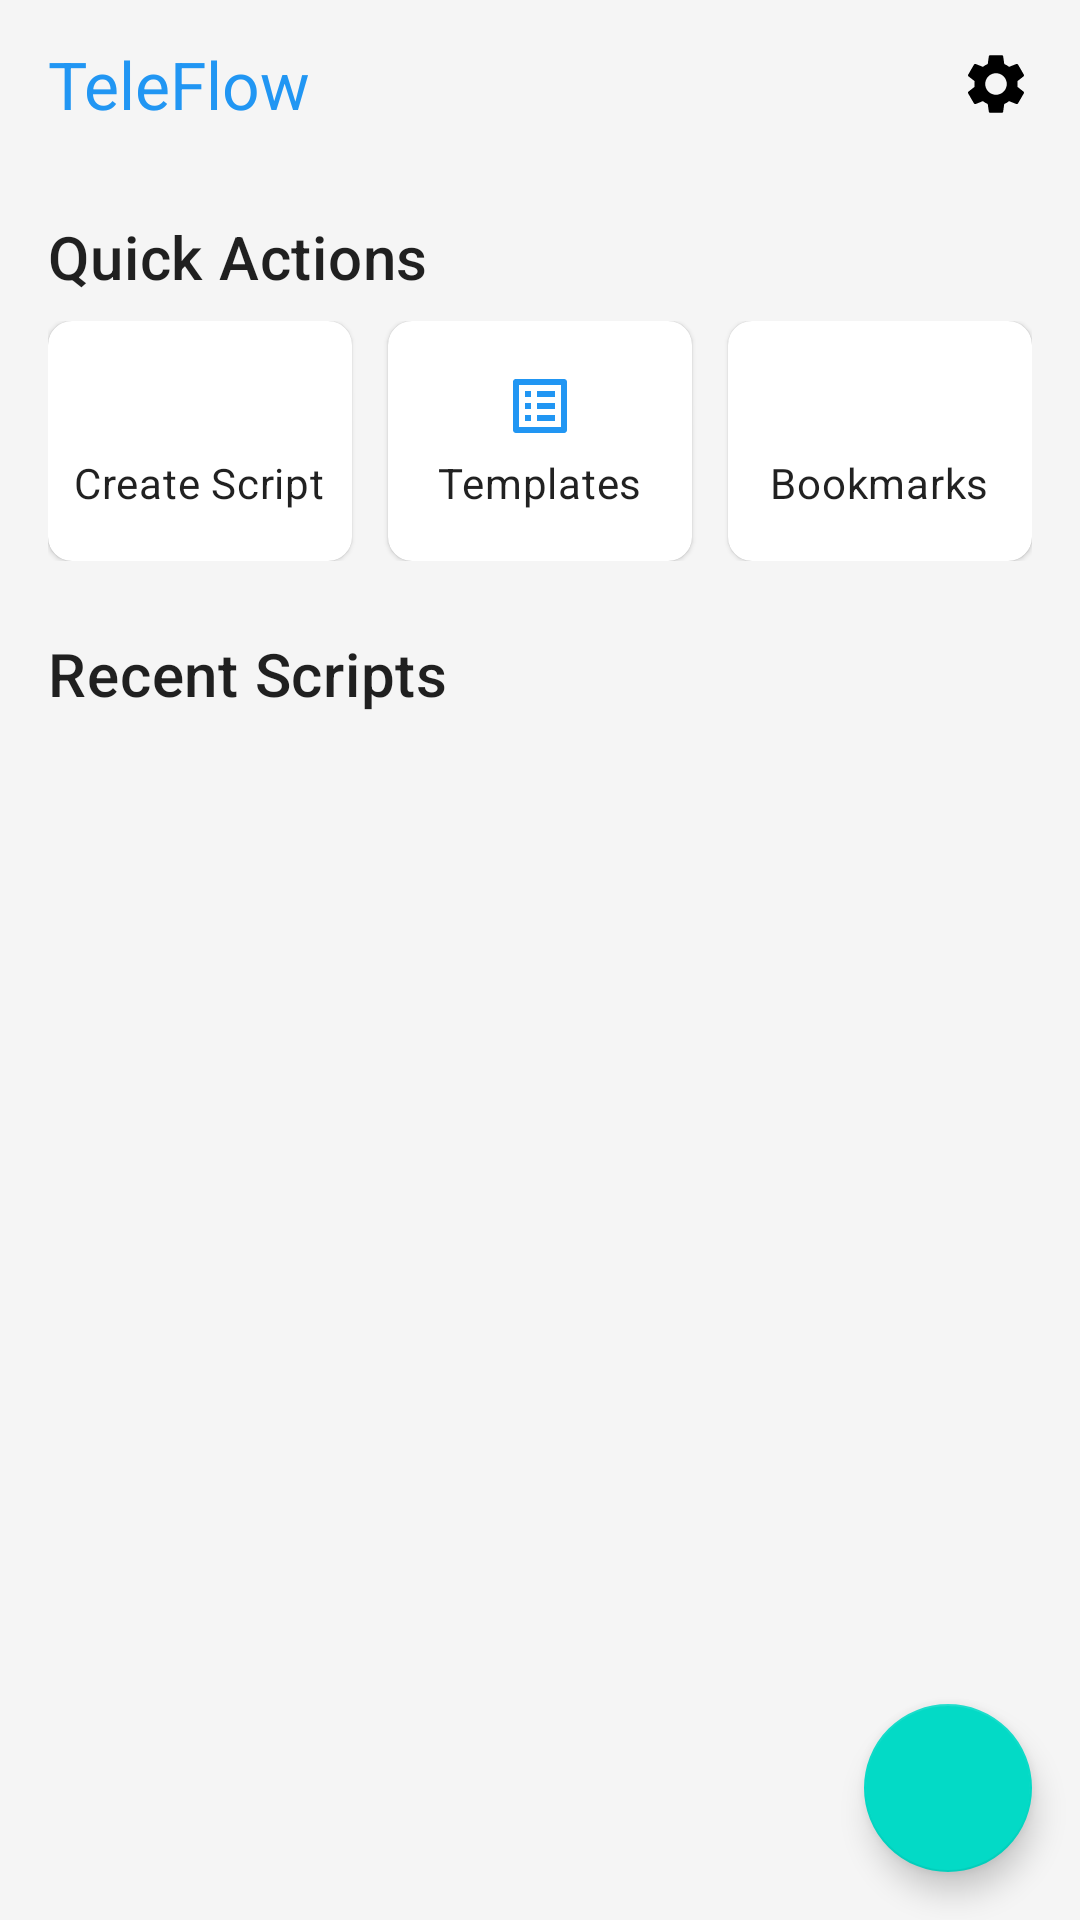

Write the Android layout XML for this screen, with the resource values it uses.
<!-- AndroidManifest.xml: application theme AppTheme -->
<!-- res/layout/fragment_home.xml -->
<?xml version="1.0" encoding="utf-8"?>
<androidx.constraintlayout.widget.ConstraintLayout xmlns:android="http://schemas.android.com/apk/res/android"
    xmlns:app="http://schemas.android.com/apk/res-auto"
    android:layout_width="match_parent"
    android:layout_height="match_parent"
    android:background="@color/background">

    <androidx.appcompat.widget.Toolbar
        android:id="@+id/toolbar"
        android:layout_width="0dp"
        android:layout_height="?attr/actionBarSize"
        app:title="TeleFlow"
        app:titleTextAppearance="@style/TextAppearance.AppCompat.Large"
        app:titleTextColor="@color/colorPrimary"
        app:layout_constraintTop_toTopOf="parent"
        app:layout_constraintStart_toStartOf="parent"
        app:layout_constraintEnd_toEndOf="parent">

        <ImageView
            android:id="@+id/btn_settings"
            android:layout_width="24dp"
            android:layout_height="24dp"
            android:layout_gravity="end"
            android:layout_marginEnd="16dp"
            android:src="@drawable/ic_settings"
            android:contentDescription="Settings" />

    </androidx.appcompat.widget.Toolbar>

    <TextView
        android:id="@+id/quick_actions_title"
        android:layout_width="0dp"
        android:layout_height="wrap_content"
        android:text="Quick Actions"
        android:textAppearance="@style/TextAppearance.MaterialComponents.Headline6"
        android:layout_marginStart="16dp"
        android:layout_marginTop="16dp"
        android:layout_marginEnd="16dp"
        app:layout_constraintTop_toBottomOf="@id/toolbar"
        app:layout_constraintStart_toStartOf="parent"
        app:layout_constraintEnd_toEndOf="parent" />

    <androidx.constraintlayout.widget.ConstraintLayout
        android:id="@+id/quick_actions_layout"
        android:layout_width="0dp"
        android:layout_height="wrap_content"
        android:layout_marginStart="16dp"
        android:layout_marginTop="8dp"
        android:layout_marginEnd="16dp"
        app:layout_constraintTop_toBottomOf="@id/quick_actions_title"
        app:layout_constraintStart_toStartOf="parent"
        app:layout_constraintEnd_toEndOf="parent">

        <com.google.android.material.card.MaterialCardView
            android:id="@+id/card_create_script"
            android:layout_width="0dp"
            android:layout_height="80dp"
            android:layout_marginEnd="8dp"
            app:cardCornerRadius="8dp"
            app:cardElevation="1dp"
            app:layout_constraintStart_toStartOf="parent"
            app:layout_constraintEnd_toStartOf="@id/card_templates"
            app:layout_constraintTop_toTopOf="parent"
            app:layout_constraintHorizontal_weight="1">

            <LinearLayout
                android:layout_width="match_parent"
                android:layout_height="match_parent"
                android:orientation="vertical"
                android:gravity="center"
                android:padding="8dp">

                <ImageView
                    android:layout_width="24dp"
                    android:layout_height="24dp"
                    android:src="@drawable/ic_add"
                    android:tint="@color/colorPrimary"
                    android:contentDescription="Create Script" />

                <TextView
                    android:layout_width="wrap_content"
                    android:layout_height="wrap_content"
                    android:text="Create Script"
                    android:textAppearance="@style/TextAppearance.MaterialComponents.Body2"
                    android:layout_marginTop="4dp" />

            </LinearLayout>

        </com.google.android.material.card.MaterialCardView>

        <com.google.android.material.card.MaterialCardView
            android:id="@+id/card_templates"
            android:layout_width="0dp"
            android:layout_height="80dp"
            android:layout_marginStart="4dp"
            android:layout_marginEnd="4dp"
            app:cardCornerRadius="8dp"
            app:cardElevation="1dp"
            app:layout_constraintStart_toEndOf="@id/card_create_script"
            app:layout_constraintEnd_toStartOf="@id/card_bookmarks"
            app:layout_constraintTop_toTopOf="parent"
            app:layout_constraintHorizontal_weight="1">

            <LinearLayout
                android:layout_width="match_parent"
                android:layout_height="match_parent"
                android:orientation="vertical"
                android:gravity="center"
                android:padding="8dp">

                <ImageView
                    android:layout_width="24dp"
                    android:layout_height="24dp"
                    android:src="@drawable/ic_template"
                    android:tint="@color/colorPrimary"
                    android:contentDescription="Templates" />

                <TextView
                    android:layout_width="wrap_content"
                    android:layout_height="wrap_content"
                    android:text="Templates"
                    android:textAppearance="@style/TextAppearance.MaterialComponents.Body2"
                    android:layout_marginTop="4dp" />

            </LinearLayout>

        </com.google.android.material.card.MaterialCardView>

        <com.google.android.material.card.MaterialCardView
            android:id="@+id/card_bookmarks"
            android:layout_width="0dp"
            android:layout_height="80dp"
            android:layout_marginStart="8dp"
            app:cardCornerRadius="8dp"
            app:cardElevation="1dp"
            app:layout_constraintStart_toEndOf="@id/card_templates"
            app:layout_constraintEnd_toEndOf="parent"
            app:layout_constraintTop_toTopOf="parent"
            app:layout_constraintHorizontal_weight="1">

            <LinearLayout
                android:layout_width="match_parent"
                android:layout_height="match_parent"
                android:orientation="vertical"
                android:gravity="center"
                android:padding="8dp">

                <ImageView
                    android:layout_width="24dp"
                    android:layout_height="24dp"
                    android:src="@drawable/bookmark_clicked"
                    android:tint="@color/colorPrimary"
                    android:contentDescription="Bookmarks" />

                <TextView
                    android:layout_width="wrap_content"
                    android:layout_height="wrap_content"
                    android:text="Bookmarks"
                    android:textAppearance="@style/TextAppearance.MaterialComponents.Body2"
                    android:layout_marginTop="4dp" />

            </LinearLayout>

        </com.google.android.material.card.MaterialCardView>

    </androidx.constraintlayout.widget.ConstraintLayout>

    <TextView
        android:id="@+id/recent_scripts_title"
        android:layout_width="0dp"
        android:layout_height="wrap_content"
        android:text="Recent Scripts"
        android:textAppearance="@style/TextAppearance.MaterialComponents.Headline6"
        android:layout_marginStart="16dp"
        android:layout_marginTop="24dp"
        android:layout_marginEnd="16dp"
        app:layout_constraintTop_toBottomOf="@id/quick_actions_layout"
        app:layout_constraintStart_toStartOf="parent"
        app:layout_constraintEnd_toEndOf="parent" />
    <ProgressBar
        android:id="@+id/loading_view"
        android:layout_width="wrap_content"
        android:layout_height="wrap_content"
        android:layout_marginTop="16dp"
        android:visibility="gone"
        app:layout_constraintTop_toBottomOf="@id/recent_scripts_title"
        app:layout_constraintStart_toStartOf="parent"
        app:layout_constraintEnd_toEndOf="parent" />

    <TextView
        android:id="@+id/empty_view"
        android:layout_width="wrap_content"
        android:layout_height="wrap_content"
        android:text="No scripts found"
        android:textAppearance="@style/TextAppearance.MaterialComponents.Body1"
        android:visibility="gone"
        app:layout_constraintTop_toBottomOf="@id/loading_view"
        app:layout_constraintStart_toStartOf="parent"
        app:layout_constraintEnd_toEndOf="parent"
        android:layout_marginTop="16dp"/>
    <androidx.recyclerview.widget.RecyclerView
        android:id="@+id/recent_scripts_recycler"
        android:layout_width="0dp"
        android:layout_height="0dp"
        android:layout_marginStart="16dp"
        android:layout_marginTop="8dp"
        android:layout_marginEnd="16dp"
        android:layout_marginBottom="16dp"
        app:layout_constraintTop_toBottomOf="@id/recent_scripts_title"
        app:layout_constraintBottom_toBottomOf="parent"
        app:layout_constraintStart_toStartOf="parent"
        app:layout_constraintEnd_toEndOf="parent" />

    <com.google.android.material.floatingactionbutton.FloatingActionButton
        android:id="@+id/fab_create_script"
        android:layout_width="wrap_content"
        android:layout_height="wrap_content"
        android:layout_margin="16dp"
        android:src="@drawable/ic_add"
        app:tint="@color/white"
        app:layout_constraintBottom_toBottomOf="parent"
        app:layout_constraintEnd_toEndOf="parent"
        android:contentDescription="Create New Script" />

</androidx.constraintlayout.widget.ConstraintLayout>
<!-- resources referenced by this layout -->
<resources>
  <color name="background">#F5F5F5</color>
  <color name="colorPrimary">#2196F3</color>
  <color name="white">#FFFFFF</color>
  <!-- drawable ic_settings (drawable) -->
  <vector xmlns:android="http://schemas.android.com/apk/res/android"
      android:width="24dp"
      android:height="24dp"
      android:viewportWidth="24"
      android:viewportHeight="24">
      <path
          android:fillColor="@android:color/black"
          android:pathData="M19.14,12.94c0.04,-0.3 0.06,-0.61 0.06,-0.94 0,-0.32 -0.02,-0.64 -0.07,-0.94l2.03,-1.58c0.18,-0.14 0.23,-0.41 0.12,-0.61l-1.92,-3.32c-0.12,-0.22 -0.37,-0.29 -0.59,-0.22l-2.39,0.96c-0.5,-0.38 -1.03,-0.7 -1.62,-0.94L14.4,2.81c-0.04,-0.24 -0.24,-0.41 -0.48,-0.41h-3.84c-0.24,0 -0.43,0.17 -0.47,0.41L9.25,5.35C8.66,5.59 8.12,5.92 7.63,6.29L5.24,5.33c-0.22,-0.08 -0.47,0 -0.59,0.22L2.74,8.87c-0.12,0.21 -0.08,0.47 0.12,0.61l2.03,1.58C4.84,11.36 4.8,11.69 4.8,12s0.02,0.64 0.07,0.94l-2.03,1.58c-0.18,0.14 -0.23,0.41 -0.12,0.61l1.92,3.32c0.12,0.22 0.37,0.29 0.59,0.22l2.39,-0.96c0.5,0.38 1.03,0.7 1.62,0.94l0.36,2.54c0.05,0.24 0.24,0.41 0.48,0.41h3.84c0.24,0 0.44,-0.17 0.47,-0.41l0.36,-2.54c0.59,-0.24 1.13,-0.56 1.62,-0.94l2.39,0.96c0.22,0.08 0.47,0 0.59,-0.22l1.92,-3.32c0.12,-0.22 0.07,-0.47 -0.12,-0.61l-2.01,-1.58zM12,15.6c-1.98,0 -3.6,-1.62 -3.6,-3.6s1.62,-3.6 3.6,-3.6 3.6,1.62 3.6,3.6 -1.62,3.6 -3.6,3.6z"/>
  </vector>
  <!-- drawable ic_template (drawable) -->
  <vector xmlns:android="http://schemas.android.com/apk/res/android"
      android:width="24dp"
      android:height="24dp"
      android:viewportWidth="24"
      android:viewportHeight="24">
      <path
          android:fillColor="@android:color/black"
          android:pathData="M19,5v14H5V5h14m1.1,-2H3.9c-0.5,0 -0.9,0.4 -0.9,0.9v16.2c0,0.4 0.4,0.9 0.9,0.9h16.2c0.4,0 0.9,-0.5 0.9,-0.9V3.9c0,-0.5 -0.5,-0.9 -0.9,-0.9zM11,7h6v2h-6V7zm0,4h6v2h-6v-2zm0,4h6v2h-6v-2zM7,7h2v2H7V7zm0,4h2v2H7v-2zm0,4h2v2H7v-2z"/>
  </vector>
  <style name="AppTheme" parent="Theme.MaterialComponents.Light.NoActionBar">
          
          <item name="colorPrimary">@color/colorPrimary</item>
          <item name="colorPrimaryDark">@color/colorPrimaryDark</item>
          <item name="colorAccent">@color/colorAccent</item>
          <item name="android:windowBackground">@color/background</item>
          <item name="android:statusBarColor">@color/white</item>
          <item name="android:windowLightStatusBar">true</item>
      </style>
  <color name="colorPrimaryDark">#1976D2</color>
  <color name="colorAccent">#FF4081</color>
</resources>
